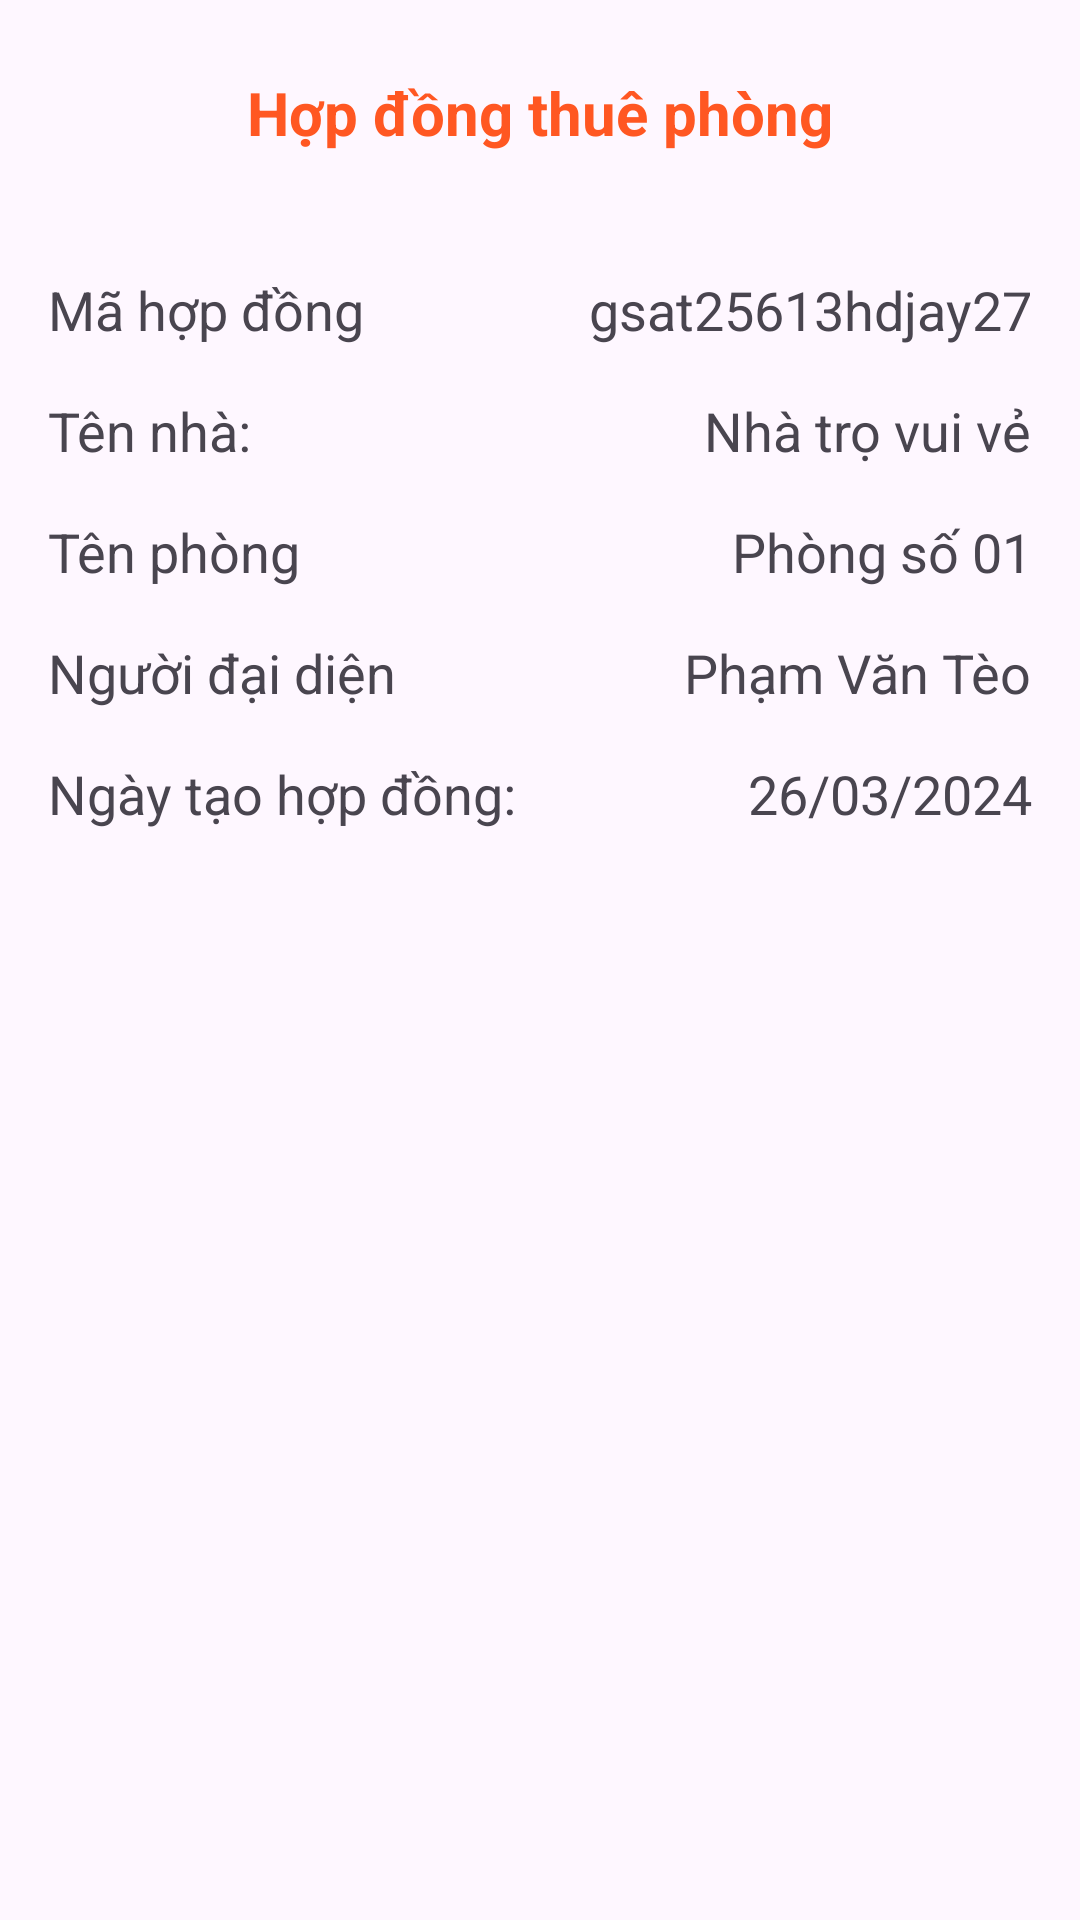

Produce the Android XML layout that renders to this screen, including the resource entries it uses.
<!-- AndroidManifest.xml: application theme Theme.QuanLyNhaTroApplication -->
<!-- res/layout/viewholder_hopdong.xml -->
<?xml version="1.0" encoding="utf-8"?>
<androidx.constraintlayout.widget.ConstraintLayout xmlns:android="http://schemas.android.com/apk/res/android"
    xmlns:app="http://schemas.android.com/apk/res-auto"
    xmlns:tools="http://schemas.android.com/tools"
    android:layout_width="match_parent"
    android:layout_height="wrap_content"
    android:layout_marginTop="16dp"
    android:layout_marginStart="32dp"
    android:layout_marginEnd="32dp"
    android:background="@drawable/bg_white_recylerview">

    <androidx.constraintlayout.widget.ConstraintLayout
        android:layout_width="match_parent"
        android:layout_height="wrap_content"
        app:layout_constraintEnd_toEndOf="parent"
        app:layout_constraintStart_toStartOf="parent"
        app:layout_constraintTop_toTopOf="parent">

        <TextView
            android:id="@+id/textView47"
            android:layout_width="wrap_content"
            android:layout_height="wrap_content"
            android:layout_marginStart="16dp"
            android:layout_marginTop="32dp"
            android:text="Mã hợp đồng"
            android:textSize="18sp"
            app:layout_constraintStart_toStartOf="parent"
            app:layout_constraintTop_toBottomOf="@+id/textView53" />

        <TextView
            android:id="@+id/textView49"
            android:layout_width="wrap_content"
            android:layout_height="wrap_content"
            android:layout_marginTop="16dp"
            android:text="Tên nhà: "
            android:textSize="18sp"
            app:layout_constraintStart_toStartOf="@+id/textView47"
            app:layout_constraintTop_toBottomOf="@+id/textView47" />

        <TextView
            android:id="@+id/textView50"
            android:layout_width="wrap_content"
            android:layout_height="wrap_content"
            android:layout_marginTop="16dp"
            android:text="Tên phòng"
            android:textSize="18sp"
            app:layout_constraintStart_toStartOf="@+id/textView49"
            app:layout_constraintTop_toBottomOf="@+id/textView49" />

        <TextView
            android:id="@+id/textView53"
            android:layout_width="match_parent"
            android:layout_height="wrap_content"
            android:layout_marginTop="16dp"
            android:gravity="center"
            android:padding="8dp"
            android:text="Hợp đồng thuê phòng"
            android:textColor="#FF5722"
            android:textSize="20sp"
            android:textStyle="bold"
            app:layout_constraintEnd_toEndOf="parent"
            app:layout_constraintStart_toStartOf="parent"
            app:layout_constraintTop_toTopOf="parent" />

        <TextView
            android:id="@+id/textView54"
            android:layout_width="wrap_content"
            android:layout_height="wrap_content"
            android:layout_marginTop="16dp"
            android:text="Người đại diện"
            android:textSize="18sp"
            app:layout_constraintStart_toStartOf="@+id/textView50"
            app:layout_constraintTop_toBottomOf="@+id/textView50" />

        <TextView
            android:id="@+id/textView56"
            android:layout_width="wrap_content"
            android:layout_height="wrap_content"
            android:layout_marginTop="16dp"
            android:layout_marginBottom="16dp"
            android:text="Ngày tạo hợp đồng:"
            android:textSize="18sp"
            app:layout_constraintBottom_toBottomOf="parent"
            app:layout_constraintStart_toStartOf="@+id/textView54"
            app:layout_constraintTop_toBottomOf="@+id/textView54" />

        <TextView
            android:id="@+id/textViewMaHD"
            android:layout_width="wrap_content"
            android:layout_height="wrap_content"
            android:layout_marginEnd="16dp"
            android:text="gsat25613hdjay27"
            android:textSize="18sp"
            app:layout_constraintBottom_toBottomOf="@+id/textView47"
            app:layout_constraintEnd_toEndOf="parent"
            app:layout_constraintTop_toTopOf="@+id/textView47" />

        <TextView
            android:id="@+id/textViewTenNha"
            android:layout_width="wrap_content"
            android:layout_height="wrap_content"
            android:layout_marginEnd="16dp"
            android:text="Nhà trọ vui vẻ"
            android:textSize="18sp"
            app:layout_constraintBottom_toBottomOf="@+id/textView49"
            app:layout_constraintEnd_toEndOf="parent"
            app:layout_constraintTop_toTopOf="@+id/textView49" />

        <TextView
            android:id="@+id/textViewTenPhong"
            android:layout_width="wrap_content"
            android:layout_height="wrap_content"
            android:layout_marginEnd="16dp"
            android:text="Phòng số 01"
            android:textSize="18sp"
            app:layout_constraintBottom_toBottomOf="@+id/textView50"
            app:layout_constraintEnd_toEndOf="parent"
            app:layout_constraintTop_toTopOf="@+id/textView50" />

        <TextView
            android:id="@+id/textViewNguoiDaiDien"
            android:layout_width="wrap_content"
            android:layout_height="wrap_content"
            android:layout_marginEnd="16dp"
            android:text="Phạm Văn Tèo"
            android:textSize="18sp"
            app:layout_constraintBottom_toBottomOf="@+id/textView54"
            app:layout_constraintEnd_toEndOf="parent"
            app:layout_constraintTop_toTopOf="@+id/textView54" />

        <TextView
            android:id="@+id/textViewNgayTao"
            android:layout_width="wrap_content"
            android:layout_height="wrap_content"
            android:layout_marginEnd="16dp"
            android:text="26/03/2024"
            android:textSize="18sp"
            app:layout_constraintBottom_toBottomOf="@+id/textView56"
            app:layout_constraintEnd_toEndOf="parent"
            app:layout_constraintTop_toTopOf="@+id/textView56" />
    </androidx.constraintlayout.widget.ConstraintLayout>
</androidx.constraintlayout.widget.ConstraintLayout>
<!-- resources referenced by this layout -->
<resources>
  <style name="Theme.QuanLyNhaTroApplication" parent="Base.Theme.QuanLyNhaTroApplication" />
  <style name="Base.Theme.QuanLyNhaTroApplication" parent="Theme.Material3.DayNight.NoActionBar">
          
          
  
          
      </style>
</resources>
